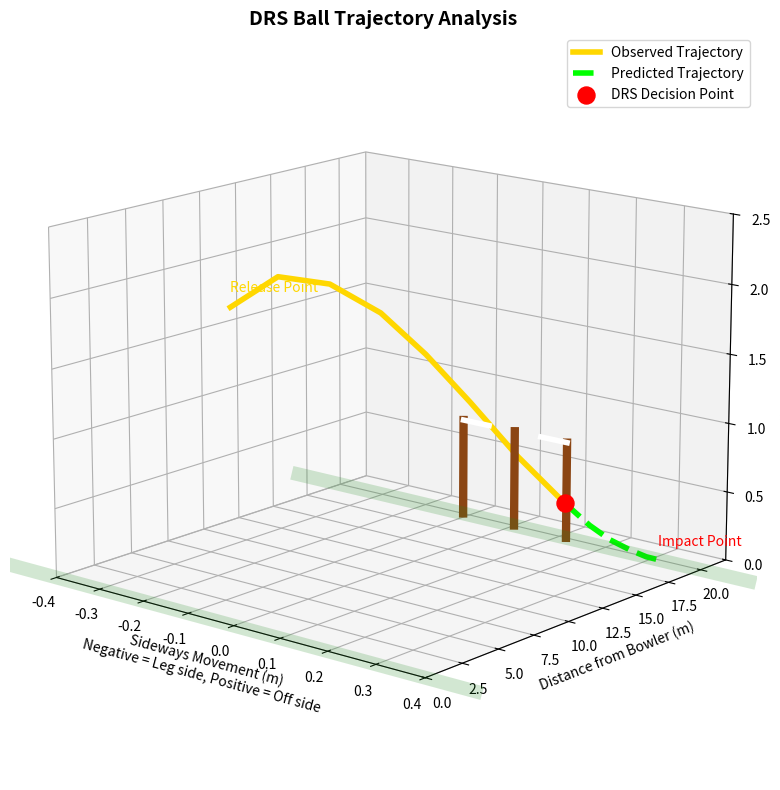

Source code (Python):
import numpy as np

# Test data for observed trajectory (yellow line)
# Format: [x, y, z] coordinates in meters
# x = left/right movement (negative = leg side, positive = off side)
# y = distance from bowling crease (wicket at y=20)
# z = height above ground

import numpy as np
import matplotlib.pyplot as plt
from mpl_toolkits.mplot3d import Axes3D

# Test data from previous code
observed_trajectory = np.array(
    [
        [0.00, 0.0, 2.20],  # Release point
        [0.02, 2.5, 2.35],
        [0.05, 5.0, 2.25],
        [0.08, 7.5, 2.00],
        [0.10, 10.0, 1.65],
        [0.12, 12.5, 1.25],
        [0.15, 15.0, 0.80],
        [0.18, 17.5, 0.40],  # Decision point
    ]
)

predicted_trajectory = np.array(
    [
        [0.18, 17.5, 0.40],  # Matches last observed point
        [0.22, 18.0, 0.25],
        [0.25, 18.5, 0.15],
        [0.28, 19.0, 0.08],
        [0.30, 19.5, 0.03],
        [0.31, 20.0, 0.00],  # Impact with wicket
    ]
)

wicket = {
    "stumps": [
        np.array([[-0.1143, 20.0, 0.0], [-0.1143, 20.0, 0.711]]),  # Left stump
        np.array([[0.0000, 20.0, 0.0], [0.0000, 20.0, 0.711]]),  # Middle stump
        np.array([[0.1143, 20.0, 0.0], [0.1143, 20.0, 0.711]]),  # Right stump
    ],
    "bails": [
        np.array([[-0.1143, 20.0, 0.711], [-0.05715, 20.0, 0.711]]),  # Left bail
        np.array([[0.05715, 20.0, 0.711], [0.1143, 20.0, 0.711]]),  # Right bail
    ],
}

# Create figure and 3D axis
fig = plt.figure(figsize=(12, 8))
ax = fig.add_subplot(111, projection="3d")

# Plot observed trajectory (yellow)
ax.plot(
    observed_trajectory[:, 0],
    observed_trajectory[:, 1],
    observed_trajectory[:, 2],
    color="gold",
    linewidth=4,
    label="Observed Trajectory",
)

# Plot predicted trajectory (green)
ax.plot(
    predicted_trajectory[:, 0],
    predicted_trajectory[:, 1],
    predicted_trajectory[:, 2],
    color="lime",
    linewidth=4,
    linestyle="--",
    label="Predicted Trajectory",
)

# Plot decision point (red ball)
ax.scatter(
    observed_trajectory[-1, 0],
    observed_trajectory[-1, 1],
    observed_trajectory[-1, 2],
    color="red",
    s=150,
    label="DRS Decision Point",
)

# Plot wicket (brown stumps and white bails)
for stump in wicket["stumps"]:
    ax.plot(stump[:, 0], stump[:, 1], stump[:, 2], color="#8B4513", linewidth=6)

for bail in wicket["bails"]:
    ax.plot(bail[:, 0], bail[:, 1], bail[:, 2], color="white", linewidth=4)

# Add pitch reference (optional)
ax.plot(
    [-0.5, 0.5], [0, 0], [0, 0], color="#228B22", linewidth=10, alpha=0.2
)  # Bowling crease
ax.plot(
    [-0.5, 0.5], [20, 20], [0, 0], color="#228B22", linewidth=10, alpha=0.2
)  # Batting crease

# Set labels and title
ax.set_xlabel(
    "Sideways Movement (m)\nNegative = Leg side, Positive = Off side", fontsize=10
)
ax.set_ylabel("Distance from Bowler (m)", fontsize=10)
ax.set_zlabel("Ball Height (m)", fontsize=10)
ax.set_title("DRS Ball Trajectory Analysis", fontsize=14, fontweight="bold")

# Set viewing angle
ax.view_init(elev=15, azim=-50)

# Set axis limits
ax.set_xlim(-0.4, 0.4)
ax.set_ylim(0, 22)
ax.set_zlim(0, 2.5)

# Add legend and grid
ax.legend(loc="upper right")
ax.grid(True)

# Add annotations
ax.text(0.31, 20, 0.1, "Impact Point", color="red", fontsize=10)
ax.text(0, 0, 2.3, "Release Point", color="gold", fontsize=10)

plt.tight_layout()
plt.show()
